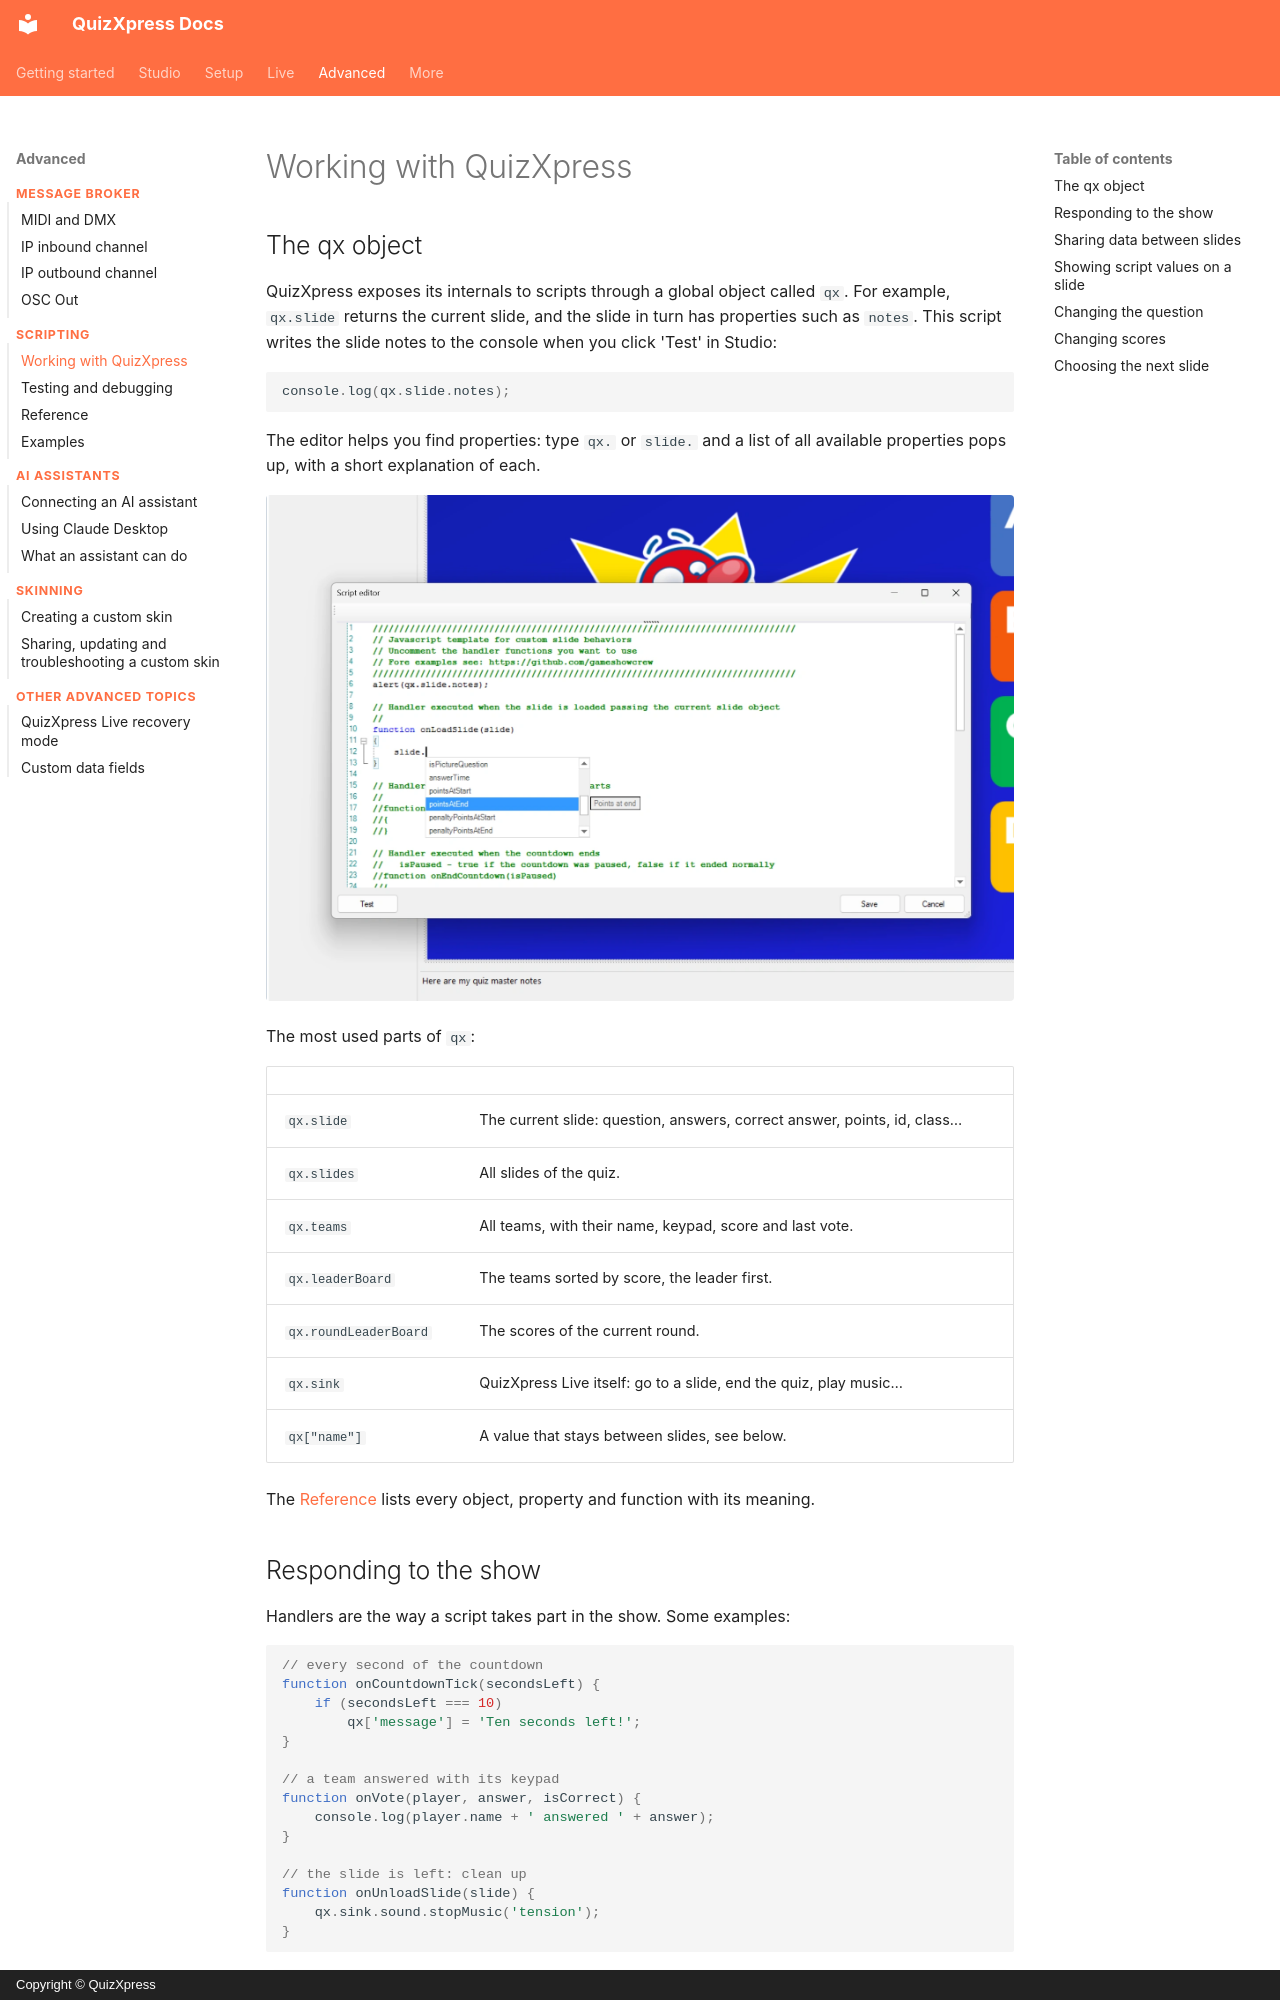

repository: gameshowcrew/quizxpress-docs · page: advanced/scripting/working-with-quizxpress/index.html · generator: mkdocs · copyright: Copyright © QuizXpress

# Working with QuizXpress

## The qx object

QuizXpress exposes its internals to scripts through a global object called `qx`. For example, `qx.slide` returns the current slide, and the slide in turn has properties such as `notes`. This script writes the slide notes to the console when you click 'Test' in Studio:

```javascript
console.log(qx.slide.notes);
```

The editor helps you find properties: type `qx.` or `slide.` and a list of all available properties pops up, with a short explanation of each.

![Autocomplete in the script editor](../../assets/images/js-autocomplete.webp){ loading=lazy }

The most used parts of `qx`:

| | |
|---|---|
| `qx.slide` | The current slide: question, answers, correct answer, points, id, class… |
| `qx.slides` | All slides of the quiz. |
| `qx.teams` | All teams, with their name, keypad, score and last vote. |
| `qx.leaderBoard` | The teams sorted by score, the leader first. |
| `qx.roundLeaderBoard` | The scores of the current round. |
| `qx.sink` | QuizXpress Live itself: go to a slide, end the quiz, play music… |
| `qx["name"]` | A value that stays between slides, see below. |

The [Reference](reference.md) lists every object, property and function with its meaning.
